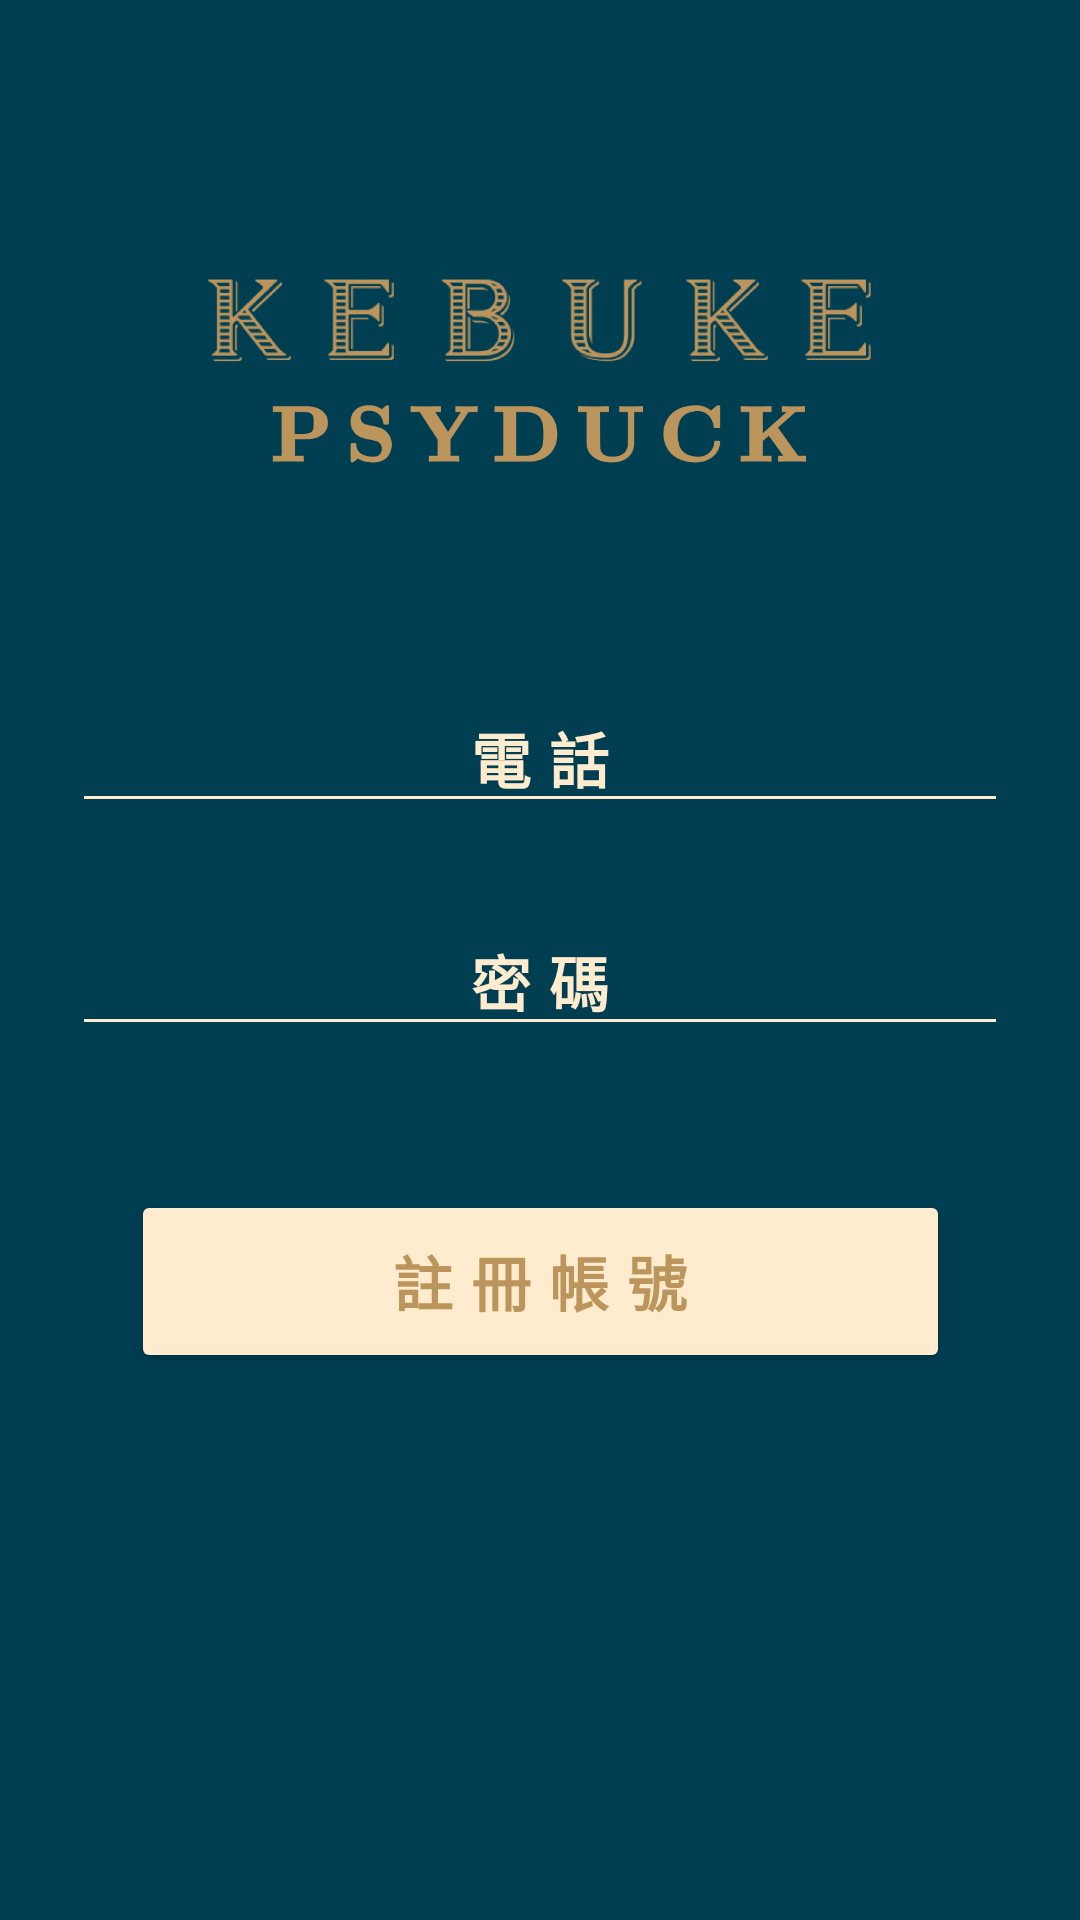

The Android layout XML behind this screen, and the referenced resources:
<!-- AndroidManifest.xml: application theme Theme.KEBUKEPsyduck -->
<!-- res/layout/activity_register.xml -->
<?xml version="1.0" encoding="utf-8"?>
<androidx.constraintlayout.widget.ConstraintLayout xmlns:android="http://schemas.android.com/apk/res/android"
    xmlns:app="http://schemas.android.com/apk/res-auto"
    xmlns:tools="http://schemas.android.com/tools"
    android:layout_width="match_parent"
    android:layout_height="match_parent"
    android:background="#003E52"
    tools:context=".LoginActivity">

    <ImageView
        android:id="@+id/imageView4"
        android:layout_width="match_parent"
        android:layout_height="100dp"
        android:layout_marginTop="72dp"
        app:layout_constraintEnd_toEndOf="parent"
        app:layout_constraintHorizontal_bias="0.0"
        app:layout_constraintStart_toStartOf="parent"
        app:layout_constraintTop_toTopOf="parent"
        app:srcCompat="@drawable/logo" />

    <EditText
        android:id="@+id/et_register_phoneNumber"
        android:layout_width="0dp"
        android:layout_height="wrap_content"
        android:layout_marginStart="24dp"
        android:layout_marginTop="56dp"
        android:layout_marginEnd="24dp"
        android:backgroundTint="#FFEBCE"
        android:ems="10"
        android:fontFamily="sans-serif"
        android:hint="電話"
        android:inputType="textPersonName"
        android:letterSpacing="0.3"
        android:singleLine="true"
        android:textAlignment="center"
        android:textColor="#FFEBCE"
        android:textColorHint="#FFEBCE"
        android:textSize="20sp"
        android:textStyle="bold"
        app:layout_constraintEnd_toEndOf="parent"
        app:layout_constraintStart_toStartOf="parent"
        app:layout_constraintTop_toBottomOf="@+id/imageView4" />

    <EditText
        android:id="@+id/et_register_password"
        android:layout_width="0dp"
        android:layout_height="wrap_content"
        android:layout_marginStart="24dp"
        android:layout_marginTop="28dp"
        android:layout_marginEnd="24dp"
        android:backgroundTint="#FFEBCE"
        android:ems="10"
        android:fontFamily="sans-serif"
        android:hint="密碼"
        android:inputType="textPassword"
        android:letterSpacing="0.3"
        android:singleLine="true"
        android:textAlignment="center"
        android:textColor="#FFEBCE"
        android:textColorHint="#FFEBCE"
        android:textSize="20sp"
        android:textStyle="bold"
        app:layout_constraintEnd_toEndOf="parent"
        app:layout_constraintHorizontal_bias="0.0"
        app:layout_constraintStart_toStartOf="parent"
        app:layout_constraintTop_toBottomOf="@+id/et_register_phoneNumber" />

    <Button
        android:id="@+id/btn_confirm"
        android:layout_width="273dp"
        android:layout_height="61dp"
        android:layout_marginStart="70dp"
        android:layout_marginTop="48dp"
        android:layout_marginEnd="70dp"
        android:backgroundTint="#FFEBCE"
        android:backgroundTintMode="src_over"
        android:letterSpacing="0.3"
        android:text="註冊帳號"
        android:textAlignment="center"
        android:textColor="#BC955C"
        android:textSize="20sp"
        android:textStyle="bold"
        app:cornerRadius="15sp"
        app:layout_constraintEnd_toEndOf="parent"
        app:layout_constraintStart_toStartOf="parent"
        app:layout_constraintTop_toBottomOf="@+id/et_register_password" />

</androidx.constraintlayout.widget.ConstraintLayout>
<!-- resources referenced by this layout -->
<resources>
  <!-- drawable logo: png bitmap (drawable, 56991 bytes) -->
  <style name="Theme.KEBUKEPsyduck" parent="Theme.MaterialComponents.DayNight.DarkActionBar">
          
          <item name="colorPrimary">@color/purple_500</item>
          <item name="colorPrimaryVariant">@color/purple_700</item>
          <item name="colorOnPrimary">@color/white</item>
          
          <item name="colorSecondary">@color/teal_200</item>
          <item name="colorSecondaryVariant">@color/teal_700</item>
          <item name="colorOnSecondary">@color/black</item>
          
          <item name="android:statusBarColor">?attr/colorPrimaryVariant</item>
          
      </style>
  <!-- not gathered from this repository: default colours our renderer supplied (Android Studio template values) -->
  <color name="purple_500">#FF6200EE</color>
  <color name="purple_700">#FF3700B3</color>
  <color name="teal_200">#FF03DAC5</color>
  <color name="teal_700">#FF018786</color>
  <color name="black">#FF000000</color>
  <color name="white">#FFFFFFFF</color>
</resources>
